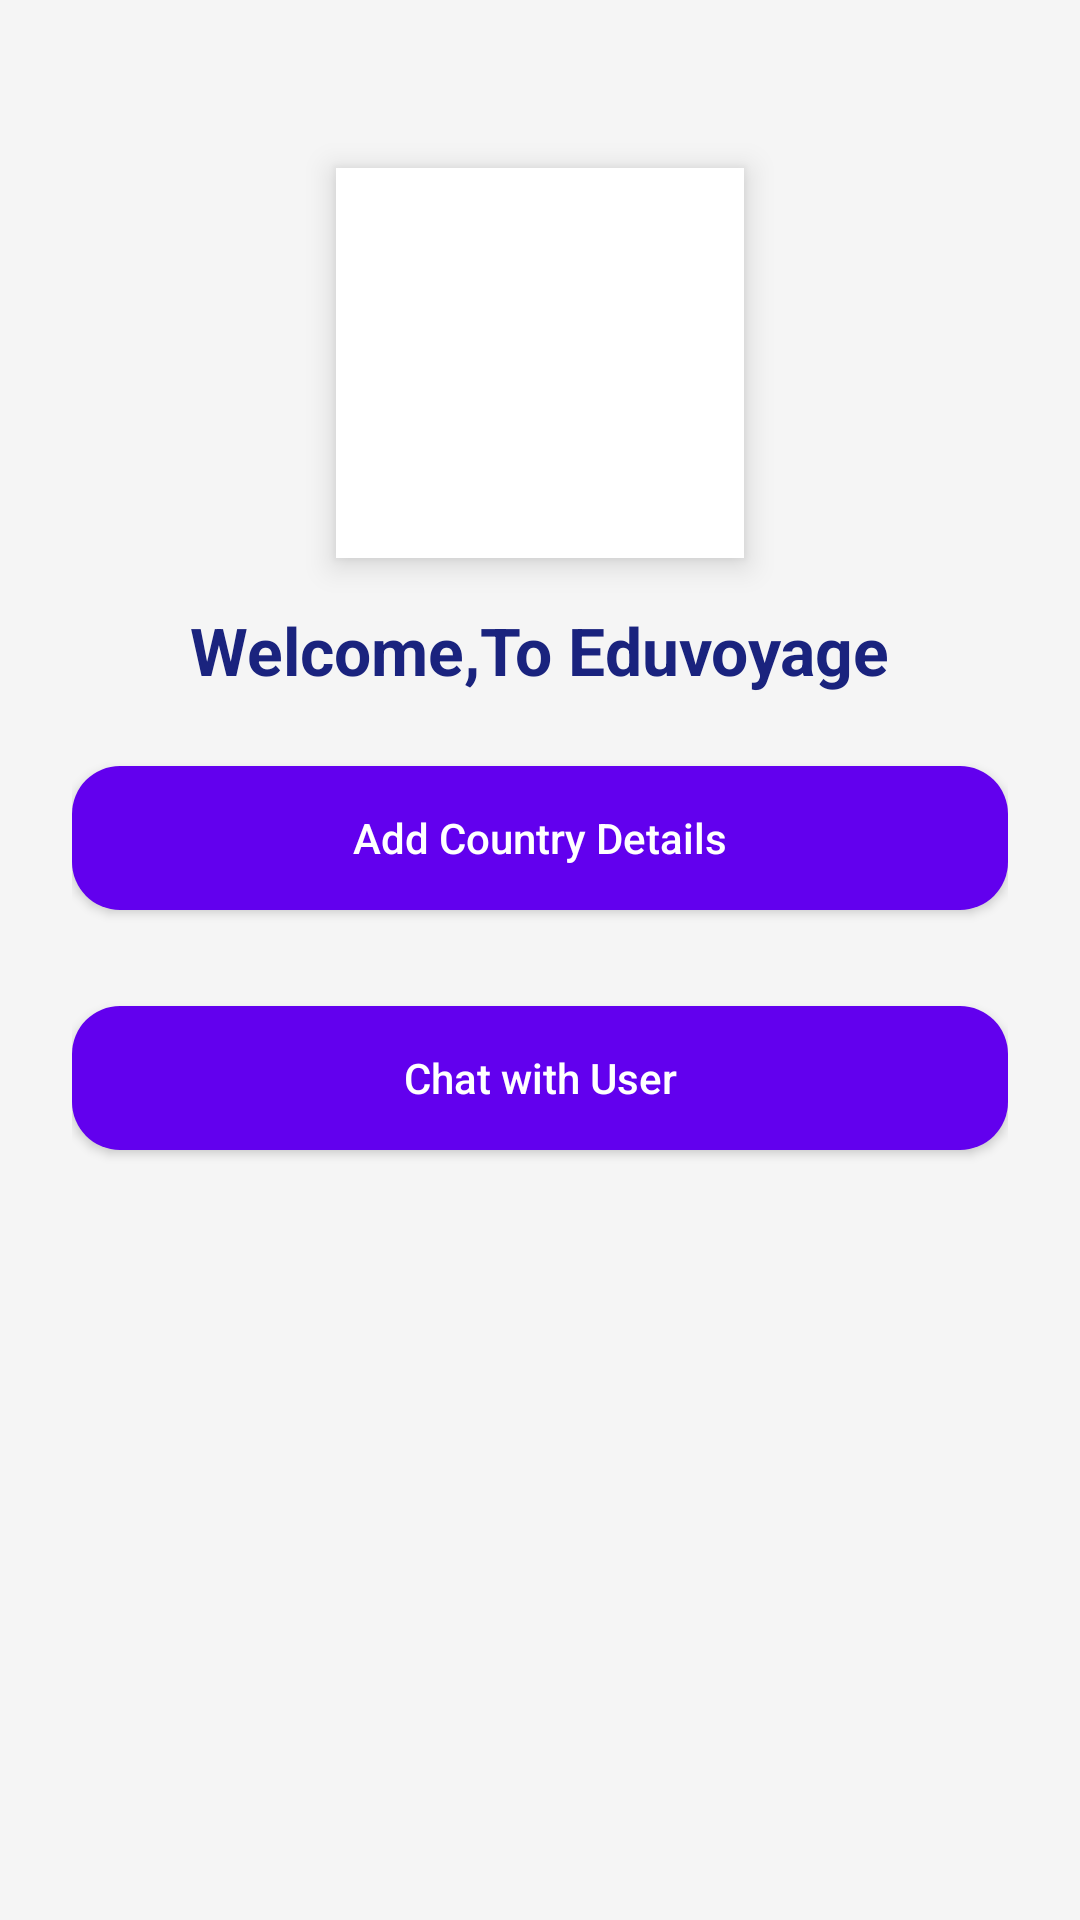

Reconstruct the res/layout file that produces this screen, plus the resources it refers to.
<!-- AndroidManifest.xml: application theme Theme.AppCompat.Light.NoActionBar -->
<!-- res/layout/activity_admin_home.xml -->
<androidx.constraintlayout.widget.ConstraintLayout xmlns:android="http://schemas.android.com/apk/res/android"
    xmlns:app="http://schemas.android.com/apk/res-auto"
    xmlns:tools="http://schemas.android.com/tools"
    android:layout_width="match_parent"
    android:layout_height="match_parent"
    android:padding="24dp"
    android:background="#F5F5F5">

    
    <ImageView
        android:id="@+id/imgAdmin"
        android:layout_width="136dp"
        android:layout_height="130dp"
        android:layout_marginTop="32dp"
        android:background="@android:color/white"
        android:contentDescription="Admin Image"
        android:elevation="6dp"
        android:padding="8dp"
        android:scaleType="centerCrop"
        android:src="@drawable/admin"
        app:layout_constraintEnd_toEndOf="parent"
        app:layout_constraintStart_toStartOf="parent"
        app:layout_constraintTop_toTopOf="parent" />

    
    <TextView
        android:id="@+id/tvAdminTitle"
        android:layout_width="wrap_content"
        android:layout_height="wrap_content"
        android:text="Welcome,To Eduvoyage"
        android:textSize="22sp"
        android:textStyle="bold"
        android:textColor="#1A237E"
        app:layout_constraintTop_toBottomOf="@id/imgAdmin"
        app:layout_constraintStart_toStartOf="parent"
        app:layout_constraintEnd_toEndOf="parent"
        android:layout_marginTop="16dp" />

    
    <Button
        android:id="@+id/btnAddCountry"
        android:layout_width="0dp"
        android:layout_height="wrap_content"
        android:text="Add Country Details"
        android:textAllCaps="false"
        android:background="@drawable/rounded_button"
        android:textColor="@android:color/white"
        android:padding="14dp"
        android:layout_marginTop="24dp"
        app:layout_constraintTop_toBottomOf="@id/tvAdminTitle"
        app:layout_constraintStart_toStartOf="parent"
        app:layout_constraintEnd_toEndOf="parent" />

    
    <Button
        android:id="@+id/btnUpdateCountry"
        android:layout_width="0dp"
        android:layout_height="0dp"
        android:text="Update Country Details"
        android:textAllCaps="false"
        android:background="@drawable/rounded_button"
        android:textColor="@android:color/white"
        android:padding="14dp"
        android:layout_marginTop="16dp"
        app:layout_constraintTop_toBottomOf="@id/btnAddCountry"
        app:layout_constraintStart_toStartOf="parent"
        app:layout_constraintEnd_toEndOf="parent" />

    
    <Button
        android:id="@+id/btnChatWithUser"
        android:layout_width="0dp"
        android:layout_height="wrap_content"
        android:text="Chat with User"
        android:textAllCaps="false"
        android:background="@drawable/rounded_button"
        android:textColor="@android:color/white"
        android:padding="14dp"
        android:layout_marginTop="16dp"
        app:layout_constraintTop_toBottomOf="@id/btnUpdateCountry"
        app:layout_constraintStart_toStartOf="parent"
        app:layout_constraintEnd_toEndOf="parent" />

</androidx.constraintlayout.widget.ConstraintLayout>
<!-- resources referenced by this layout -->
<resources>
  <!-- drawable rounded_button (drawable) -->
  <shape xmlns:android="http://schemas.android.com/apk/res/android"
      android:shape="rectangle">
      <solid android:color="@color/purple_500"/> 
      <corners android:radius="16dp"/>
  </shape>
  <!-- not gathered from this repository: default colours our renderer supplied (Android Studio template values) -->
  <color name="purple_500">#FF6200EE</color>
</resources>
